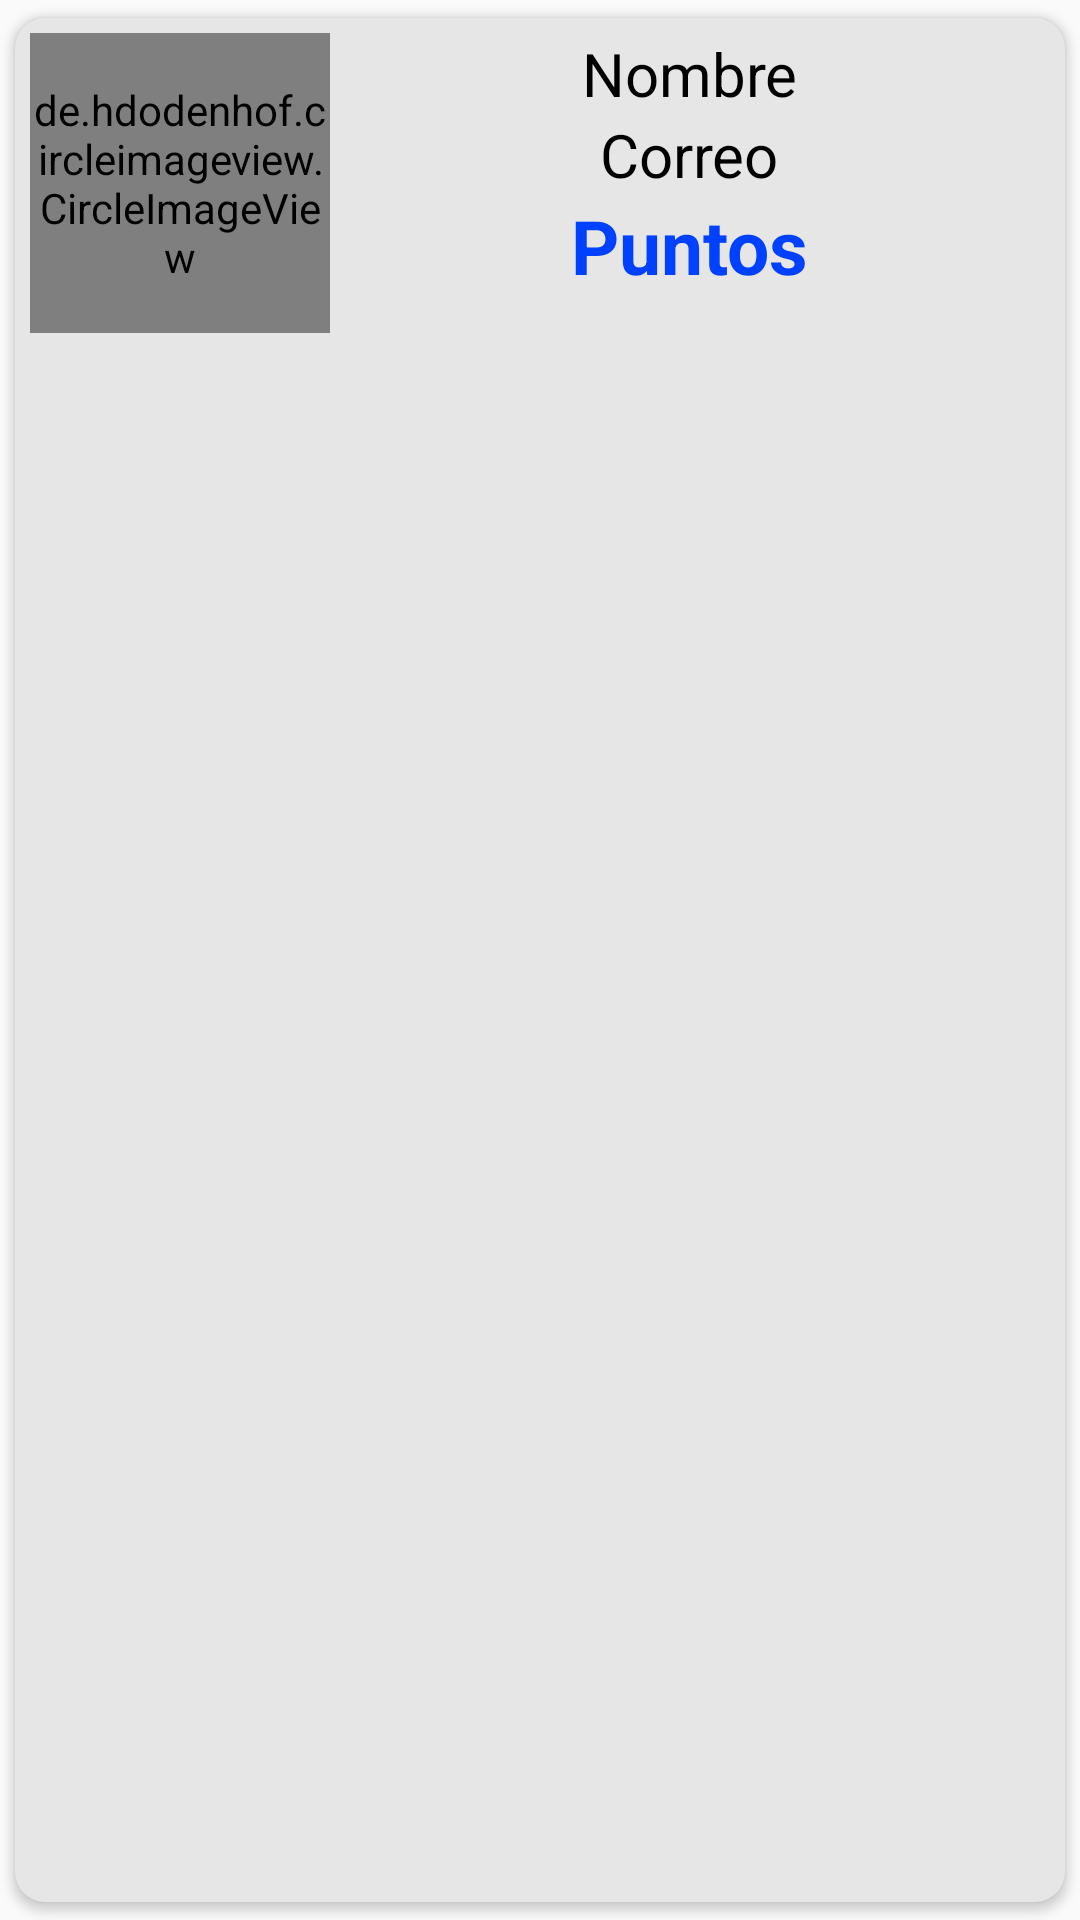

Write the Android layout XML for this screen, with the resource values it uses.
<!-- AndroidManifest.xml: application theme Theme.JuegoGolpeaTopo -->
<!-- res/layout/jugadores.xml -->
<?xml version="1.0" encoding="utf-8"?>
<androidx.cardview.widget.CardView
    android:clickable="true"
    android:focusable="true"
    android:foreground="?android:attr/selectableItemBackground"
    xmlns:android="http://schemas.android.com/apk/res/android"
    android:layout_width="match_parent"
    android:layout_height="wrap_content"
    android:backgroundTint="#E6E6E6"
    app:cardUseCompatPadding="true"
    app:cardCornerRadius="10dp"
    android:elevation="2dp"
    app:contentPadding="5dp"
    xmlns:app="http://schemas.android.com/apk/res-auto">

    <androidx.appcompat.widget.LinearLayoutCompat
        android:layout_width="match_parent"
        android:layout_height="wrap_content"
        android:orientation="horizontal">

        
        <de.hdodenhof.circleimageview.CircleImageView
            android:id="@+id/imagenJugador"
            android:layout_width="100dp"
            android:layout_height="100dp"
            android:src="@drawable/mario"/>

        <androidx.appcompat.widget.LinearLayoutCompat
            android:layout_width="match_parent"
            android:layout_height="wrap_content"
            android:orientation="vertical"
            android:gravity="center">

            
            <TextView
                android:id="@+id/nombreJugador"
                android:text="@string/nombreJugador"
                android:textSize="20sp"
                android:textColor="#000000"
                android:layout_width="wrap_content"
                android:layout_height="wrap_content"/>

            
            <TextView
                android:id="@+id/correoJugador"
                android:text="@string/correoJugador"
                android:textSize="20sp"
                android:textColor="#000000"
                android:layout_width="wrap_content"
                android:layout_height="wrap_content"/>

            
            <TextView
                android:visibility="gone"
                android:id="@+id/edadJugador"
                android:text="@string/edadJugador"
                android:textSize="20sp"
                android:textColor="#000000"
                android:layout_width="wrap_content"
                android:layout_height="wrap_content"/>

            
            <TextView
                android:visibility="gone"
                android:id="@+id/paisJugador"
                android:text="@string/paisJugador"
                android:textSize="20sp"
                android:textColor="#000000"
                android:layout_width="wrap_content"
                android:layout_height="wrap_content"/>

            
            <TextView
                android:id="@+id/puntosJugador"
                android:text="@string/puntosJugador"
                android:textSize="25sp"
                android:textColor="#0040FF"
                android:textStyle="bold"
                android:layout_width="wrap_content"
                android:layout_height="wrap_content"/>
        </androidx.appcompat.widget.LinearLayoutCompat>

    </androidx.appcompat.widget.LinearLayoutCompat>

</androidx.cardview.widget.CardView>
<!-- resources referenced by this layout -->
<resources>
  <string name="correoJugador">Correo</string>
  <string name="edadJugador">Edad</string>
  <string name="nombreJugador">Nombre</string>
  <string name="paisJugador">Pais</string>
  <string name="puntosJugador">Puntos</string>
  <style name="Theme.JuegoGolpeaTopo" parent="Theme.AppCompat.Light.NoActionBar" />
</resources>
